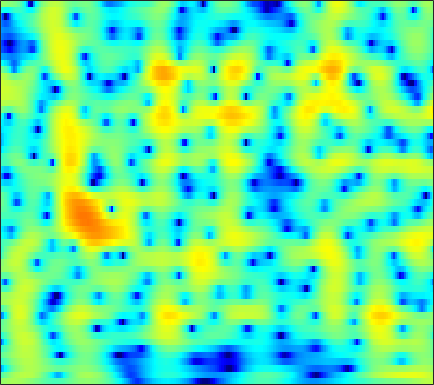

Source data for this figure (header and first rows):
0.85949, 1.122, 1.4062, 1.6189, 1.7322, 1.8259, 1.8553, 1.8373, 1.7615, 1.6259, 1.4348, 1.2562, 0.97639, 0.65322, 0.38481, -0.0011702, -0.41018, -0.72553, -1.1496, -1.5652, -1.959, -2.2321, -2.5476, -2.79
-2.565, -1.857, -0.9472, -0.1079, 0.4618, 1.134, 1.698, 2.048, 2.418, 2.676, 2.823, 2.86, 2.812, 2.652, 2.458, 2.098, 1.617, 1.17, 0.4505, -0.4285, -1.493, -2.434, -3.916, -5.694
-11.2, -8.857, -6.364, -4.379, -3.146, -1.773, -0.655, 0.04031, 0.7982, 1.384, 1.812, 2.039, 2.226, 2.291, 2.267, 2.145, 1.93, 1.713, 1.363, 0.9554, 0.5103, 0.1643, -0.2904, -0.7101
-4.065, -3.434, -2.547, -1.655, -1.007, -0.1999, 0.5248, 1.003, 1.547, 1.975, 2.283, 2.434, 2.534, 2.517, 2.429, 2.215, 1.892, 1.579, 1.074, 0.4758, -0.2056, -0.7619, -1.545, -2.343
-1.813, -1.357, -0.7221, -0.07552, 0.4027, 1.012, 1.57, 1.942, 2.363, 2.687, 2.898, 2.981, 2.987, 2.869, 2.694, 2.345, 1.856, 1.394, 0.6424, -0.2757, -1.387, -2.371, -3.939, -5.907
-4.091, -3.43, -2.421, -1.362, -0.587, 0.3711, 1.211, 1.747, 2.334, 2.767, 3.044, 3.151, 3.16, 3.01, 2.794, 2.369, 1.792, 1.268, 0.4598, -0.4652, -1.484, -2.292, -3.404, -4.512
-14.69, -10.14, -6.143, -3.353, -1.738, -0.03408, 1.281, 2.059, 2.856, 3.406, 3.733, 3.837, 3.797, 3.552, 3.236, 2.641, 1.855, 1.138, 0.001385, -1.339, -2.851, -4.058, -5.652, -6.972
-4.788, -3.9, -2.492, -1.061, -0.06567, 1.102, 2.065, 2.646, 3.238, 3.615, 3.778, 3.764, 3.562, 3.164, 2.745, 2.031, 1.115, 0.2851, -1.042, -2.661, -4.661, -6.498, -9.621, -13.75
-1.424, -0.9321, -0.2319, 0.4964, 1.037, 1.712, 2.288, 2.634, 2.94, 3.057, 2.978, 2.782, 2.35, 1.745, 1.179, 0.2884, -0.7162, -1.491, -2.502, -3.449, -4.298, -4.816, -5.271, -5.381
-1.77, -1.322, -0.5226, 0.419, 1.141, 2.032, 2.755, 3.151, 3.458, 3.493, 3.251, 2.885, 2.123, 1.015, -0.07529, -1.85, -3.927, -5.584, -7.581, -8.619, -8.335, -7.569, -6.328, -5.083
-12.66, -11.25, -5.946, -2.103, -0.04101, 1.945, 3.296, 3.972, 4.498, 4.63, 4.388, 3.949, 2.993, 1.597, 0.2487, -1.98, -4.89, -7.659, -11.79, -14.15, -12.27, -10.15, -7.947, -6.347
-2.497, -2.257, -1.178, 0.309, 1.396, 2.627, 3.546, 4.03, 4.417, 4.489, 4.226, 3.826, 3.039, 1.989, 1.033, -0.5406, -2.384, -3.765, -5.461, -7.146, -8.922, -10.22, -11.82, -13.04
1.536, 1.605, 1.866, 2.259, 2.579, 2.99, 3.361, 3.577, 3.726, 3.692, 3.453, 3.134, 2.52, 1.658, 0.8364, -0.4487, -1.926, -3.221, -5.189, -7.39, -10.05, -12.56, -16.42, -20.2
1.314, 1.282, 1.384, 1.644, 1.911, 2.36, 2.813, 3.112, 3.389, 3.513, 3.485, 3.334, 2.933, 2.295, 1.696, 0.764, -0.4496, -1.606, -3.324, -5.178, -7.391, -9.369, -12.41, -15.95
-2.616, -3.328, -3.564, -2.745, -1.664, -0.1201, 1.233, 2.055, 2.905, 3.483, 3.791, 3.851, 3.743, 3.443, 3.089, 2.421, 1.576, 0.8677, -0.2372, -1.502, -2.834, -3.952, -5.593, -7.023
-7.62, -11.52, -15.26, -9.386, -5.745, -2.471, -0.2909, 0.885, 2.028, 2.781, 3.194, 3.325, 3.32, 3.138, 2.881, 2.421, 1.947, 1.566, 0.9284, 0.2419, -0.3848, -0.8261, -1.417, -2.002
-1.562, -1.764, -1.732, -1.269, -0.67, 0.2192, 1.03, 1.553, 2.061, 2.309, 2.333, 2.229, 1.904, 1.408, 0.9993, 0.4876, -0.01856, -0.3413, -0.5575, -0.6576, -0.7548, -0.7719, -0.7762, -0.8888
0.9929, 1.146, 1.426, 1.794, 2.075, 2.399, 2.653, 2.771, 2.745, 2.47, 1.949, 1.359, 0.2577, -1.179, -2.413, -4.144, -5.675, -6.083, -5.336, -4.042, -2.935, -2.268, -1.534, -1.004
0.2243, 0.7933, 1.57, 2.269, 2.698, 3.133, 3.415, 3.466, 3.331, 2.946, 2.22, 1.401, -0.07841, -2.207, -4.463, -8.581, -14.59, -15.9, -10.01, -6.628, -4.386, -3.219, -2.246, -1.538
-3.701, -2.011, -0.2467, 1.052, 1.8, 2.594, 3.115, 3.336, 3.442, 3.324, 2.918, 2.462, 1.666, 0.602, -0.2903, -1.381, -2.439, -2.973, -3.095, -3.222, -3.265, -3.199, -3.178, -3.215
-4.282, -2.882, -1.326, -0.1341, 0.6332, 1.507, 2.174, 2.607, 3.042, 3.279, 3.371, 3.325, 3.068, 2.693, 2.316, 1.615, 0.9513, 0.3476, -0.7786, -1.917, -3.524, -5.099, -7.395, -9.584
-3.318, -2.964, -2.588, -2.155, -1.722, -1.1, -0.2989, 0.3938, 1.299, 2.086, 2.748, 3.095, 3.338, 3.404, 3.296, 2.918, 2.44, 1.857, 0.7817, -0.4482, -2.235, -3.994, -6.676, -9.448
-5.553, -6.064, -7.249, -8.776, -9.941, -9.949, -7.57, -5.469, -3.068, -1.135, 0.2689, 1.035, 1.798, 2.196, 2.319, 2.345, 2.017, 1.735, 1.312, 0.6063, 0.05059, -0.3994, -0.8435, -0.95
-6.902, -7.551, -8.954, -11.39, -13.34, -13.94, -10.62, -7.988, -5.202, -3.121, -1.657, -0.8389, -0.06568, 0.3649, 0.5138, 0.4999, 0.2706, 0.03515, -0.3728, -0.7619, -1.005, -1.009, -0.8262, -0.2717
-4.903, -4.936, -5.137, -5.371, -5.388, -5.228, -4.623, -4.064, -3.169, -2.302, -1.582, -1.133, -0.7951, -0.654, -0.7212, -1.137, -1.664, -2.393, -3.624, -4.808, -6.067, -6.309, -5.394, -3.561
-2.706, -2.701, -2.833, -2.938, -3.074, -3.13, -3.064, -2.957, -2.67, -2.338, -1.957, -1.725, -1.551, -1.568, -1.757, -2.314, -3.222, -4.273, -6.168, -9.159, -14.41, -20.28, -14.4, -7.63
-1.544, -1.856, -2.391, -3.112, -3.718, -4.511, -5.229, -5.451, -5.369, -4.832, -4.074, -3.551, -2.93, -2.638, -2.619, -2.813, -3.531, -4.023, -5.155, -6.155, -6.889, -7.014, -6.111, -4.463
-0.6681, -1.3, -2.41, -3.947, -5.423, -8.233, -12.31, -16.12, -15.1, -10.16, -6.887, -5.18, -3.639, -2.729, -2.39, -2.367, -2.72, -3.366, -4.475, -6.066, -7.822, -8.932, -8.671, -6.066
-1.059, -1.679, -2.725, -3.963, -5.117, -6.848, -8.719, -9.605, -9.289, -7.486, -5.52, -4.225, -2.923, -2.062, -1.674, -1.615, -1.819, -2.478, -3.474, -5.488, -8.042, -10.74, -11.04, -6.83
-3.761, -4.211, -4.753, -5.246, -5.533, -5.737, -5.784, -5.607, -5.167, -4.464, -3.679, -3.064, -2.357, -1.789, -1.487, -1.278, -1.287, -1.373, -1.665, -1.97, -2.198, -2.157, -1.724, -0.7886
-7.797, -8.385, -8.923, -8.976, -8.578, -7.768, -6.66, -5.875, -4.842, -3.912, -3.073, -2.526, -1.909, -1.404, -1.141, -0.8015, -0.6642, -0.4978, -0.4859, -0.3049, -0.2035, 0.03911, 0.4076, 0.9882
-11.54, -13.97, -19.56, -20.96, -15.7, -10.96, -7.809, -6.154, -4.427, -3.184, -2.225, -1.693, -1.115, -0.7205, -0.4807, -0.2902, -0.09617, -0.08604, 0.03758, 0.022, 0.122, 0.1718, 0.4203, 0.7886
-7.744, -8.709, -9.659, -9.534, -8.351, -6.443, -4.478, -3.341, -2.086, -1.249, -0.6728, -0.4444, -0.2524, -0.2508, -0.2068, -0.3257, -0.2405, -0.3848, -0.3056, -0.6764, -0.9654, -1.504, -2.071, -2.391
-3.195, -3.103, -2.845, -2.428, -2, -1.342, -0.7728, -0.3606, -0.0611, 0.005694, -0.2972, -0.6993, -1.54, -2.536, -3.233, -3.721, -3.625, -3.107, -2.61, -2.338, -2.878, -3.893, -6.886, -14.87
-4.049, -3.426, -2.713, -1.999, -1.598, -1.079, -0.8228, -0.724, -0.8905, -1.365, -2.295, -3.364, -5.492, -8.972, -13.42, -25.75, -14.63, -9.599, -6.457, -4.261, -3.338, -2.795, -2.525, -1.94
-7.93, -6.626, -5.22, -4.115, -3.479, -2.882, -2.47, -2.416, -2.514, -2.964, -3.675, -4.448, -5.76, -7.232, -8.368, -8.897, -8.398, -7.313, -5.742, -4.297, -2.83, -1.949, -0.7338, 0.4244
-10.4, -8.833, -7.067, -5.793, -4.97, -4.244, -3.737, -3.545, -3.486, -3.664, -4.083, -4.465, -5.113, -5.663, -6.068, -6.238, -6.174, -5.819, -5.052, -4.048, -2.746, -1.787, -0.43, 0.8247
-9.796, -8.566, -7.163, -6.058, -5.376, -4.629, -4.168, -3.87, -3.749, -3.8, -4.11, -4.505, -5.152, -6.071, -6.704, -7.784, -8.31, -8.441, -7.495, -5.928, -4.117, -2.632, -0.8919, 0.7706
-8.009, -7.443, -6.837, -6.176, -5.768, -5.07, -4.445, -4.066, -3.715, -3.649, -3.847, -4.282, -5.211, -6.733, -8.293, -11.52, -17.1, -24.98, -16.7, -10.1, -6.071, -3.831, -1.339, 0.6614
-6.764, -7.433, -8.555, -9.05, -8.83, -7.492, -5.796, -4.76, -3.678, -3.141, -3.033, -3.219, -3.938, -4.979, -6.005, -7.685, -8.959, -9.713, -8.769, -6.782, -4.751, -3.079, -1.042, 0.751
-4.639, -6.601, -10.79, -20.14, -19.08, -10.1, -5.84, -3.958, -2.282, -1.381, -1.111, -1.159, -1.64, -2.377, -3.165, -4.277, -5.202, -5.842, -6.001, -5.372, -4.31, -3.002, -1.343, 0.4352
0.2561, -0.4758, -1.463, -2.05, -2.051, -1.458, -0.5027, 0.148, 0.7904, 1.132, 1.097, 0.78, 0.117, -1.021, -2.201, -3.976, -6.705, -9.008, -13, -13.59, -9.265, -6.764, -3.728, -1.561
2.91, 2.769, 2.561, 2.391, 2.366, 2.356, 2.381, 2.416, 2.346, 2.114, 1.705, 1.209, 0.3024, -0.9118, -2.063, -3.984, -6.456, -8.651, -11.31, -11.82, -10.01, -8.236, -6.385, -4.988
3.681, 3.672, 3.624, 3.525, 3.432, 3.307, 3.124, 2.954, 2.668, 2.257, 1.698, 1.226, 0.3848, -0.6407, -1.435, -2.804, -4.195, -4.966, -6.304, -7.306, -7.657, -8.068, -8.633, -9.031
3.869, 3.859, 3.782, 3.665, 3.515, 3.316, 3.102, 2.893, 2.594, 2.244, 1.78, 1.351, 0.6863, -0.1469, -0.8611, -1.897, -2.998, -3.954, -5.072, -6.215, -7.489, -8.567, -10.18, -12.65
3.758, 3.662, 3.421, 3.116, 2.892, 2.566, 2.307, 2.172, 2.006, 1.858, 1.69, 1.435, 1.002, 0.4301, -0.2513, -1.248, -2.449, -3.68, -5.219, -6.509, -7.764, -8.305, -8.45, -8.692
3.099, 2.733, 2.067, 1.191, 0.5458, -0.2017, -0.6238, -0.5783, -0.1807, 0.3522, 0.8482, 1.136, 1.222, 0.9854, 0.588, -0.3366, -1.872, -3.327, -6.254, -11.13, -16.56, -13.53, -8.559, -5.234
-0.163, -0.8902, -2.259, -4.206, -6.393, -10.18, -13.18, -11.42, -7.365, -4.425, -2.511, -1.457, -0.5857, -0.2541, -0.152, -0.4532, -1.209, -2.057, -3.406, -4.992, -5.841, -5.187, -3.017, -0.7036
-5.841, -6.466, -7.709, -9.23, -10.76, -13.14, -14.41, -13.36, -10.84, -8.433, -6.561, -5.479, -4.431, -3.699, -3.206, -2.792, -2.456, -2.217, -1.876, -1.417, -0.7641, -0.1283, 0.9001, 2.02
-11.13, -11.33, -11.89, -12.56, -12.85, -12.95, -12.72, -12.2, -11.21, -10.2, -9.344, -8.898, -8.395, -7.881, -7.608, -6.796, -5.482, -4.405, -2.977, -1.489, -0.04899, 0.9066, 2.051, 3.087
-14.95, -15.65, -17.02, -18.81, -19.51, -18.4, -16.36, -14.97, -13.35, -12.28, -11.83, -11.96, -12.88, -14.93, -16.99, -16.4, -11.74, -8.43, -5.026, -2.398, -0.3145, 0.9779, 2.416, 3.558
-15.4, -16.88, -19.81, -24.69, -27.76, -22.96, -18.27, -16, -13.79, -12.45, -11.79, -11.71, -12.3, -13.6, -14.52, -13.72, -10.36, -7.583, -4.497, -2.009, 0.003934, 1.296, 2.672, 3.726
-13.06, -13.79, -14.68, -15.25, -15.31, -14.68, -13.55, -12.55, -11.31, -10.21, -9.332, -8.805, -8.218, -7.588, -6.969, -5.963, -4.615, -3.461, -1.837, -0.2978, 1.077, 1.972, 2.986, 3.783
-11.72, -12.2, -12.6, -12.55, -12.28, -11.63, -10.7, -9.889, -8.857, -7.847, -6.905, -6.246, -5.373, -4.48, -3.815, -2.854, -1.836, -1.033, 0.04737, 1.084, 2.026, 2.628, 3.321, 3.846
-12.72, -13.95, -14.86, -14.27, -13.07, -11.28, -9.629, -8.536, -7.262, -6.203, -5.277, -4.651, -3.843, -3.056, -2.444, -1.551, -0.633, 0.04291, 0.9415, 1.8, 2.575, 3.083, 3.608, 3.947
-12.92, -16.97, -27.36, -18.88, -14.03, -10.33, -8.016, -6.827, -5.673, -4.905, -4.387, -4.08, -3.701, -3.234, -2.724, -1.907, -0.9209, -0.1384, 0.8972, 1.858, 2.69, 3.22, 3.746, 4.057
-4.763, -5.587, -6.212, -6.069, -5.538, -4.67, -3.942, -3.604, -3.463, -3.697, -4.331, -5.021, -6.082, -6.72, -6.534, -5.256, -3.379, -1.914, -0.2409, 1.131, 2.217, 2.852, 3.506, 3.923
1.316, 1.002, 0.6617, 0.4037, 0.249, 0.05984, -0.2365, -0.5739, -1.302, -2.453, -4.222, -6.182, -10.29, -19.56, -23.25, -11.32, -6.499, -4.226, -2.027, -0.4333, 0.7807, 1.496, 2.239, 2.756
